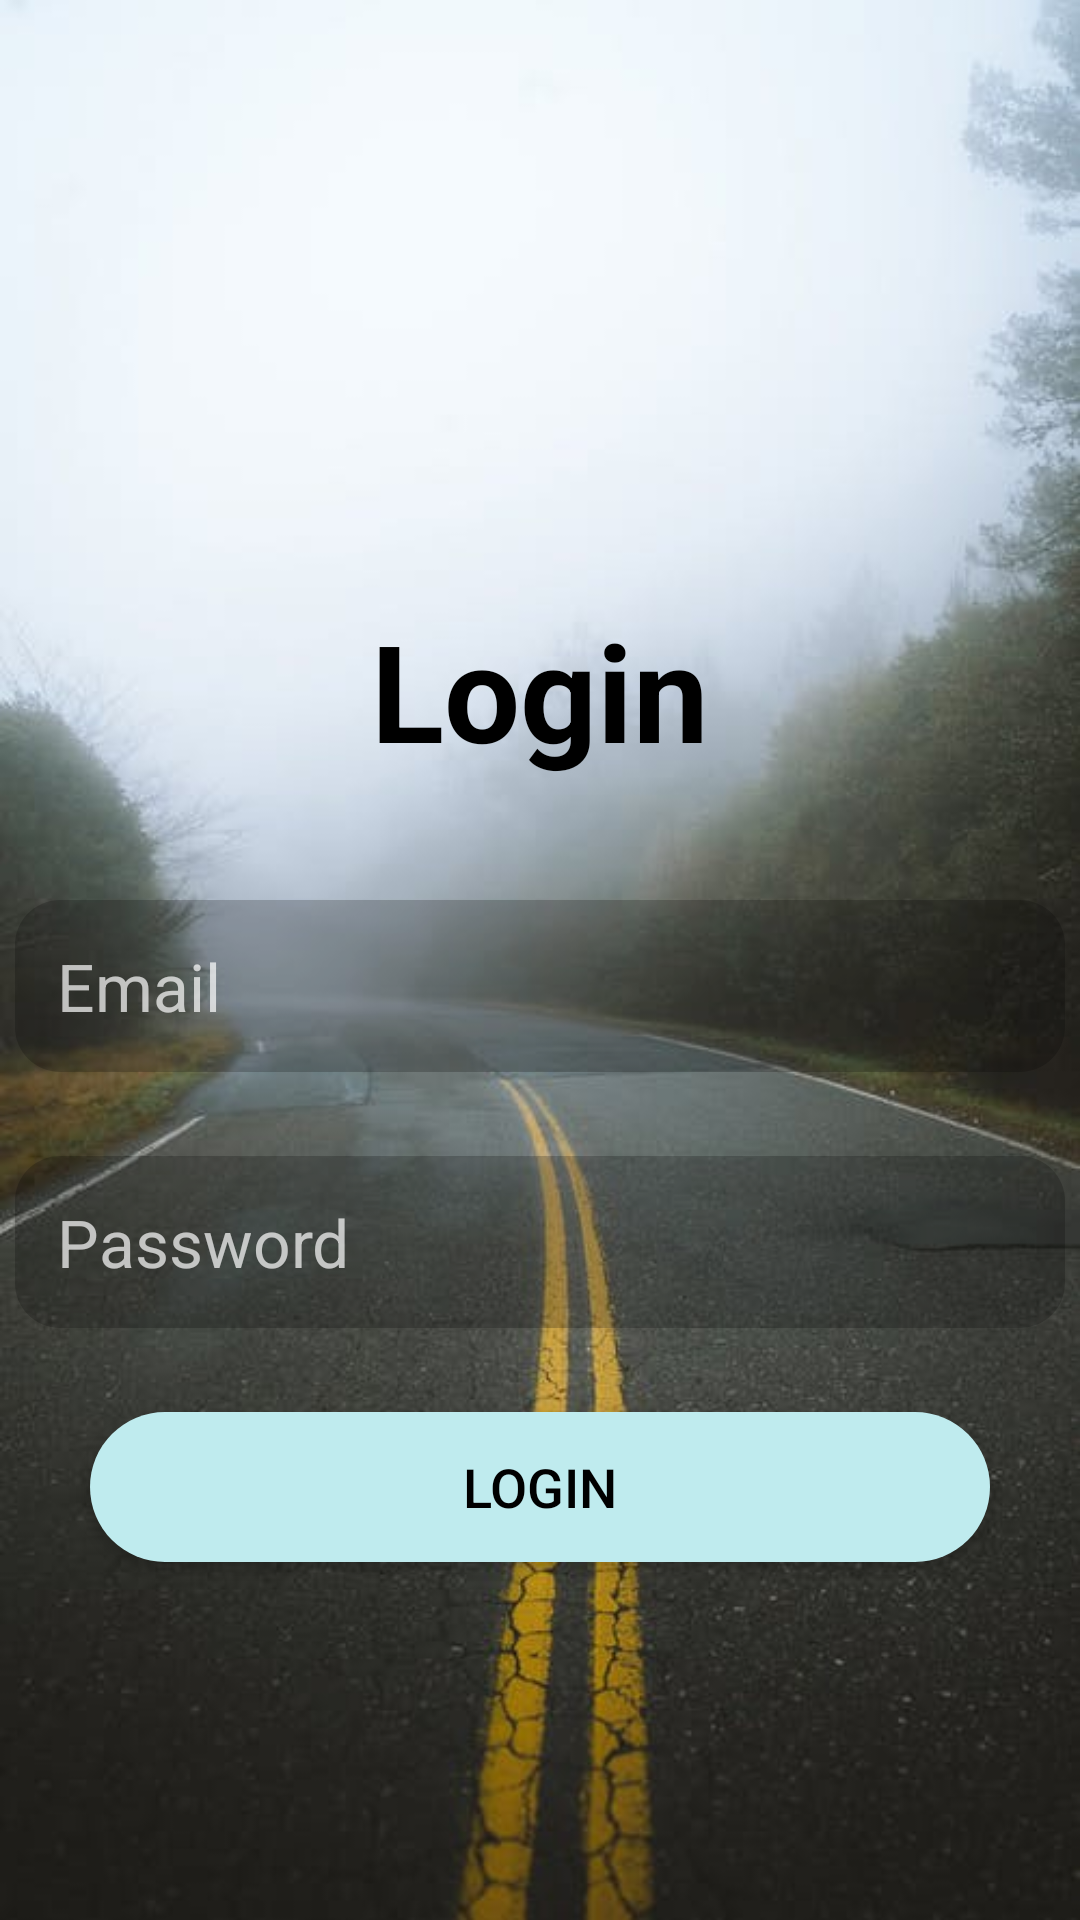

Write the Android layout XML for this screen, with the resource values it uses.
<!-- AndroidManifest.xml: application theme Theme.TravelDiaries -->
<!-- res/layout/activity_login_user.xml -->
<?xml version="1.0" encoding="utf-8"?>
<RelativeLayout xmlns:android="http://schemas.android.com/apk/res/android"
    xmlns:app="http://schemas.android.com/apk/res-auto"
    xmlns:tools="http://schemas.android.com/tools"
    android:layout_width="match_parent"
    android:layout_height="match_parent"
    android:background="@drawable/background_road"
    tools:context=".LoginUser">

    <TextView
        android:id="@+id/login_imageView"
        android:layout_width="wrap_content"
        android:layout_height="wrap_content"
        android:layout_alignParentTop="true"
        android:layout_centerHorizontal="true"
        android:layout_marginTop="200dp"
        android:textSize="45dp"
        android:textColor="@color/black"
        android:textStyle="bold"
        android:text="Login"
        app:srcCompat="@drawable/logo" />

    <EditText
        android:id="@+id/login_email"
        android:padding="14dp"
        android:layout_width="350dp"
        android:layout_height="wrap_content"
        android:layout_below="@+id/login_imageView"
        android:layout_centerHorizontal="true"
        android:layout_marginTop="40dp"
        android:background="@drawable/custom_input"
        android:drawableLeft="@drawable/ic_baseline_mail_24"
        android:drawablePadding="10dp"
        android:ems="10"
        android:hint="Email"
        android:paddingLeft="5dp"
        android:textSize="22dp" />

    <EditText
        android:id="@+id/login_password"
        android:layout_width="350dp"
        android:layout_height="wrap_content"
        android:padding="14dp"
        android:layout_below="@id/login_email"
        android:layout_alignStart="@id/login_email"
        android:layout_alignLeft="@id/login_email"
        android:layout_marginTop="28dp"
        android:background="@drawable/custom_input"
        android:drawableLeft="@drawable/ic_baseline_lock_24"
        android:drawablePadding="10dp"
        android:ems="10"
        android:hint="Password"
        android:paddingLeft="5dp"
        android:textSize="22dp" />

    <Button
        android:id="@+id/submit_login"
        android:padding="10dp"
        android:layout_width="300dp"
        android:layout_height="50dp"
        android:layout_below="@id/login_password"
        android:layout_centerHorizontal="true"
        android:layout_marginTop="28dp"
        android:textSize="18dp"
        android:background="@drawable/custom_button"
        android:elevation="10dp"
        android:text="Login"
        android:textColor="@color/black" />

    <TextView
        android:id="@+id/Register_Here"
        android:layout_width="wrap_content"
        android:layout_height="wrap_content"
        android:layout_below="@id/submit_login"
        android:layout_alignStart="@id/submit_login"
        android:layout_alignLeft="@id/submit_login"
        android:layout_marginStart="71dp"
        android:layout_marginLeft="351dp"
        android:textSize="15dp"
        android:layout_marginTop="20dp"
        android:clickable="true"
        android:focusable="true"
        android:textColor="@color/sky_blue" />
</RelativeLayout>
<!-- resources referenced by this layout -->
<resources>
  <color name="black">#FF000000</color>
  <color name="sky_blue">#bfebee</color>
  <!-- drawable background_road: jpg bitmap (drawable, 29799 bytes) -->
  <!-- drawable custom_button (drawable) -->
  <?xml version="1.0" encoding="utf-8"?>
  <shape xmlns:android="http://schemas.android.com/apk/res/android">
      <corners android:radius="25dp" />
      <solid android:color="@color/sky_blue" />
  </shape>
  <!-- drawable custom_input (drawable) -->
  <?xml version="1.0" encoding="utf-8"?>
  <selector xmlns:android="http://schemas.android.com/apk/res/android">
      <item android:state_enabled="true" android:state_focused="false">
          <shape android:shape="rectangle">
              <corners android:radius="15dp"/>
              <solid android:color="#36020202"/>
              <stroke android:color="@color/black"/>
          </shape>
      </item>
  
      <item android:state_enabled="true" >
          <shape android:shape="rectangle">
              <solid android:color="@color/white"/>
              <corners android:radius="15dp"/>
              <stroke android:color="@color/black" android:width="1dp"/>
          </shape>
      </item>
  </selector>
  <!-- drawable logo: jpg bitmap (drawable, 13664 bytes) -->
  <style name="Theme.TravelDiaries" parent="Theme.Design.NoActionBar">
          
          <item name="colorPrimary">@color/sky_blue</item>
          <item name="colorPrimaryVariant">@color/purple_700</item>
          <item name="colorOnPrimary">@color/white</item>
          
          <item name="colorSecondary">@color/teal_200</item>
          <item name="colorSecondaryVariant">@color/teal_700</item>
          <item name="colorOnSecondary">@color/black</item>
          
          <item name="android:statusBarColor" tools:targetApi="l">?attr/colorPrimaryVariant</item>
          
      </style>
  <color name="white">#FFFFFFFF</color>
  <color name="purple_700">#FF3700B3</color>
  <color name="teal_200">#FF03DAC5</color>
  <color name="teal_700">#FF018786</color>
</resources>
